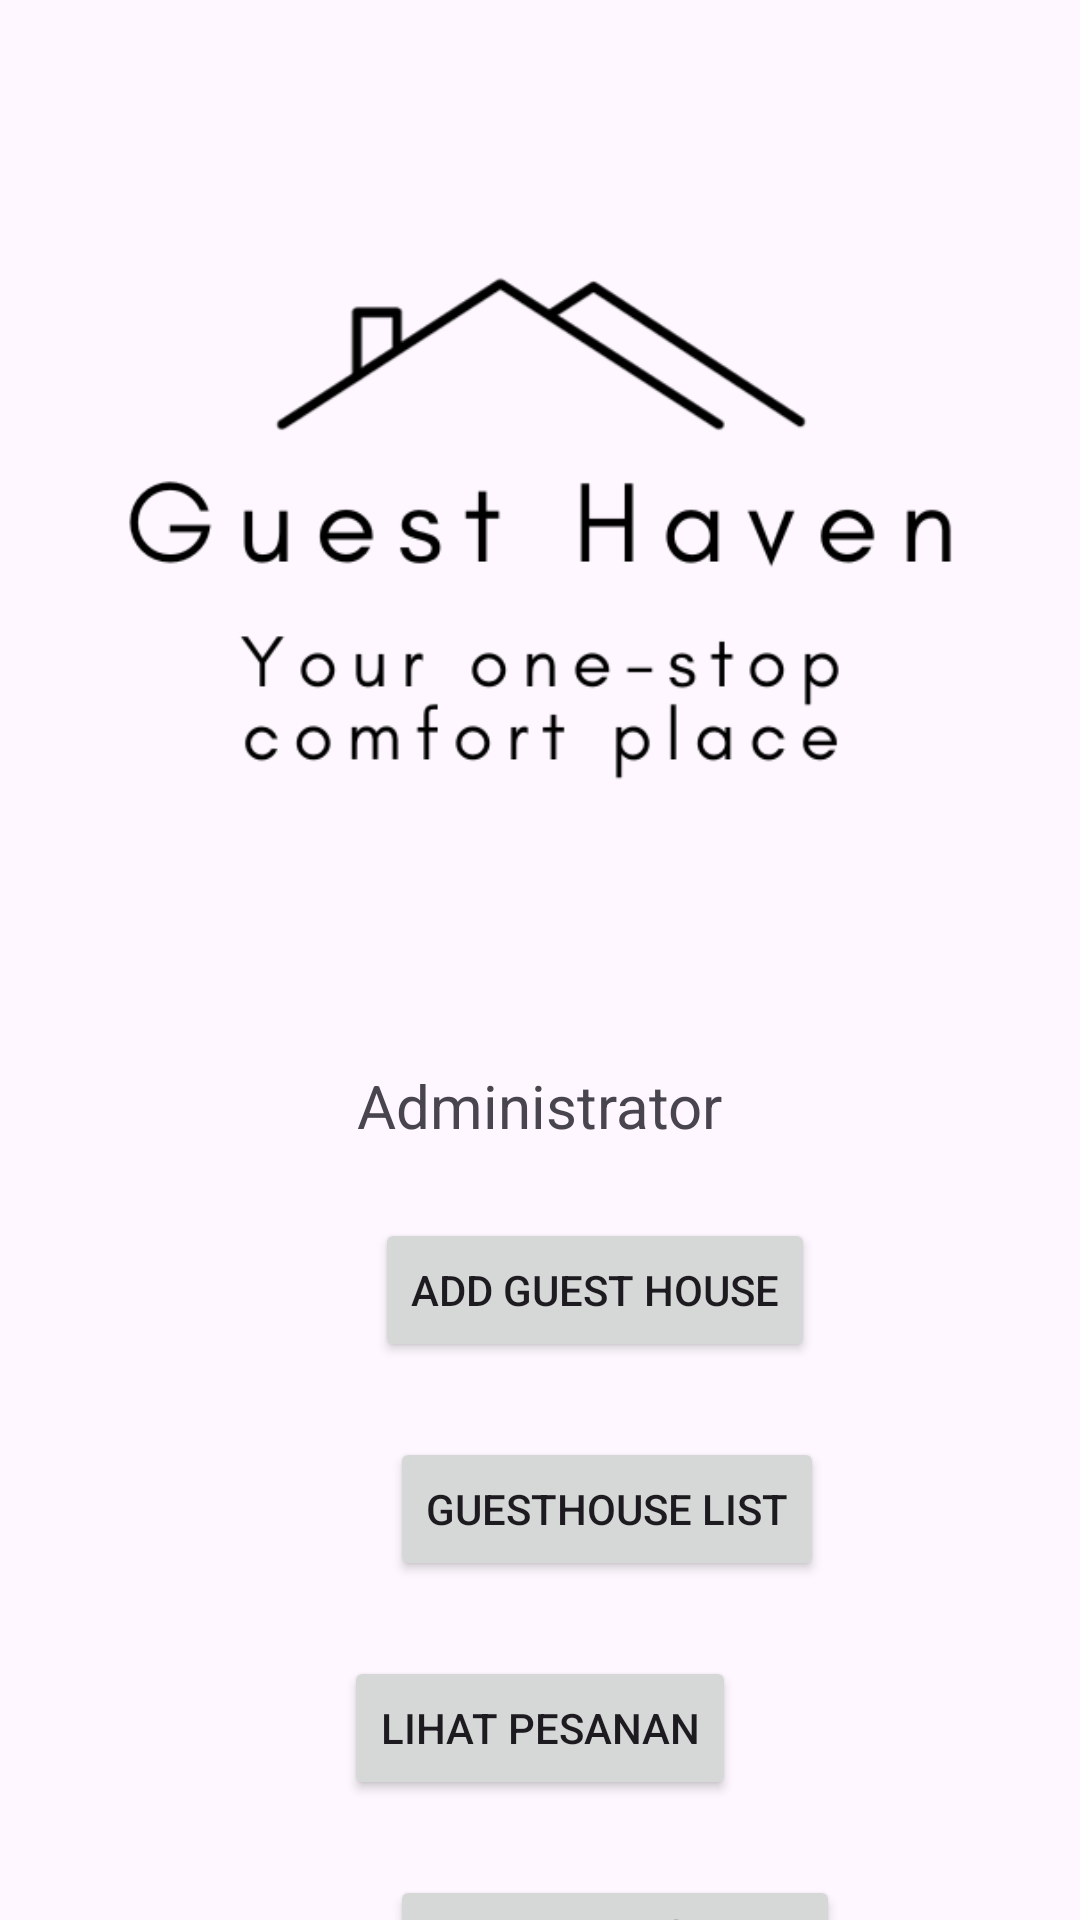

Here is an Android app screen rendered from its layout file. Give the layout XML and the strings, colors and styles it references.
<!-- AndroidManifest.xml: application theme Theme.GuestHaven -->
<!-- res/layout/activity_admin.xml -->
<?xml version="1.0" encoding="utf-8"?>
<androidx.constraintlayout.widget.ConstraintLayout xmlns:android="http://schemas.android.com/apk/res/android"
    xmlns:app="http://schemas.android.com/apk/res-auto"
    xmlns:tools="http://schemas.android.com/tools"
    android:layout_width="match_parent"
    android:layout_height="match_parent"
    tools:context=".MainActivity">

    <Button
        android:id="@+id/btn_add"
        android:layout_width="wrap_content"
        android:layout_height="wrap_content"
        android:layout_marginStart="125dp"
        android:layout_marginTop="24dp"
        android:layout_marginEnd="125dp"
        android:text="Add Guest House"
        app:layout_constraintEnd_toEndOf="parent"
        app:layout_constraintHorizontal_bias="0.0"
        app:layout_constraintStart_toStartOf="parent"
        app:layout_constraintTop_toBottomOf="@+id/textView3" />

    <Button
        android:id="@+id/btn_contact_show"
        android:layout_width="150dp"
        android:layout_height="wrap_content"
        android:layout_marginStart="130dp"
        android:layout_marginTop="25dp"
        android:layout_marginEnd="130dp"
        android:text="Lihat Pesan Contact Us"
        app:layout_constraintEnd_toEndOf="parent"
        app:layout_constraintHorizontal_bias="0.0"
        app:layout_constraintStart_toStartOf="parent"
        app:layout_constraintTop_toBottomOf="@+id/btn_ord" />

    <Button
        android:id="@+id/btn_ord"
        android:layout_width="wrap_content"
        android:layout_height="wrap_content"
        android:layout_marginStart="136dp"
        android:layout_marginTop="25dp"
        android:layout_marginEnd="136dp"
        android:text="Lihat Pesanan"
        app:layout_constraintEnd_toEndOf="parent"
        app:layout_constraintStart_toStartOf="parent"
        app:layout_constraintTop_toBottomOf="@+id/btn_get" />

    <Button
        android:id="@+id/btn_get"
        android:layout_width="wrap_content"
        android:layout_height="wrap_content"
        android:layout_marginStart="130dp"
        android:layout_marginTop="25dp"
        android:layout_marginEnd="130dp"
        android:text="Guesthouse List"
        app:layout_constraintEnd_toEndOf="parent"
        app:layout_constraintHorizontal_bias="0.0"
        app:layout_constraintStart_toStartOf="parent"
        app:layout_constraintTop_toBottomOf="@+id/btn_add" />

    <ImageView
        android:id="@+id/imageView3"
        android:layout_width="368dp"
        android:layout_height="297dp"
        android:layout_marginStart="21dp"
        android:layout_marginTop="28dp"
        android:layout_marginEnd="21dp"
        app:layout_constraintEnd_toEndOf="parent"
        app:layout_constraintStart_toStartOf="parent"
        app:layout_constraintTop_toTopOf="parent"
        app:srcCompat="@drawable/logo_guesthaven" />

    <TextView
        android:id="@+id/textView3"
        android:layout_width="wrap_content"
        android:layout_height="wrap_content"
        android:layout_marginStart="163dp"
        android:layout_marginTop="30dp"
        android:layout_marginEnd="163dp"
        android:text="Administrator"
        android:textSize="20sp"
        app:layout_constraintEnd_toEndOf="parent"
        app:layout_constraintStart_toStartOf="parent"
        app:layout_constraintTop_toBottomOf="@+id/imageView3" />

</androidx.constraintlayout.widget.ConstraintLayout>
<!-- resources referenced by this layout -->
<resources>
  <!-- drawable logo_guesthaven: png bitmap (drawable, 20392 bytes) -->
  <style name="Theme.GuestHaven" parent="Base.Theme.GuestHaven" />
  <style name="Base.Theme.GuestHaven" parent="Theme.Material3.DayNight.NoActionBar">
          
          
      </style>
</resources>
